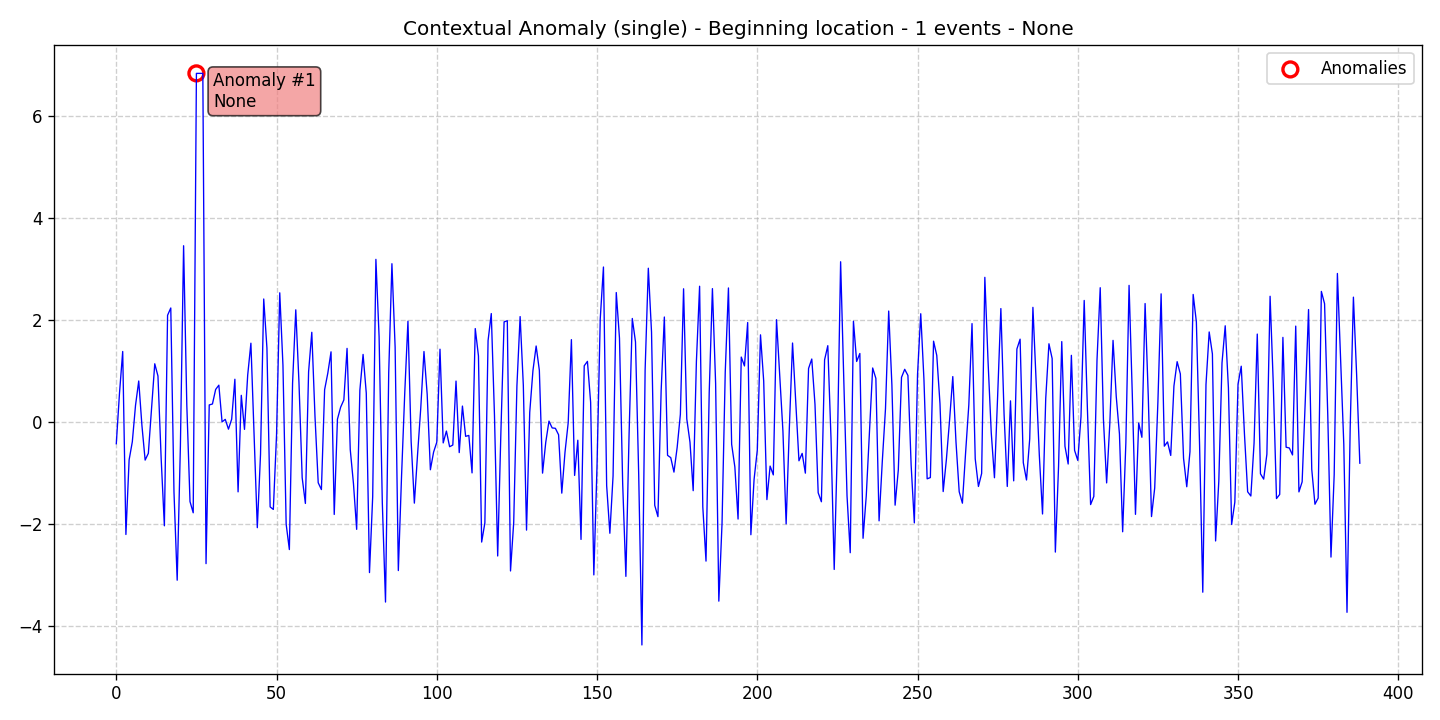

The file beside this chart, header and first rows:
data, stationary, det_lin_up, det_lin_down, det_quad, det_cubic, det_exp, det_damped, stoc_trend, volatility, single_seas, multiple_seas, point_anom_single, point_anom_multi, collect_anom, context_anom, mean_shift, var_shift, trend_shift, date, is_break, is_anomaly, is_multi, location_beginning
-0.4334, 0, 0, 0, 0, 0, 0, 0, 0, 0, 0, 0, 0, 0, 0, 1, 0, 0, 0, 2020-01-01, 0, 0, 0, 1
0.5603, 0, 0, 0, 0, 0, 0, 0, 0, 0, 0, 0, 0, 0, 0, 1, 0, 0, 0, 2020-01-02, 0, 0, 0, 1
1.376, 0, 0, 0, 0, 0, 0, 0, 0, 0, 0, 0, 0, 0, 0, 1, 0, 0, 0, 2020-01-03, 0, 0, 0, 1
-2.214, 0, 0, 0, 0, 0, 0, 0, 0, 0, 0, 0, 0, 0, 0, 1, 0, 0, 0, 2020-01-04, 0, 0, 0, 1
-0.7508, 0, 0, 0, 0, 0, 0, 0, 0, 0, 0, 0, 0, 0, 0, 1, 0, 0, 0, 2020-01-05, 0, 0, 0, 1
-0.3949, 0, 0, 0, 0, 0, 0, 0, 0, 0, 0, 0, 0, 0, 0, 1, 0, 0, 0, 2020-01-06, 0, 0, 0, 1
0.3199, 0, 0, 0, 0, 0, 0, 0, 0, 0, 0, 0, 0, 0, 0, 1, 0, 0, 0, 2020-01-07, 0, 0, 0, 1
0.7975, 0, 0, 0, 0, 0, 0, 0, 0, 0, 0, 0, 0, 0, 0, 1, 0, 0, 0, 2020-01-08, 0, 0, 0, 1
-0.07824, 0, 0, 0, 0, 0, 0, 0, 0, 0, 0, 0, 0, 0, 0, 1, 0, 0, 0, 2020-01-09, 0, 0, 0, 1
-0.7544, 0, 0, 0, 0, 0, 0, 0, 0, 0, 0, 0, 0, 0, 0, 1, 0, 0, 0, 2020-01-10, 0, 0, 0, 1
-0.6217, 0, 0, 0, 0, 0, 0, 0, 0, 0, 0, 0, 0, 0, 0, 1, 0, 0, 0, 2020-01-11, 0, 0, 0, 1
0.244, 0, 0, 0, 0, 0, 0, 0, 0, 0, 0, 0, 0, 0, 0, 1, 0, 0, 0, 2020-01-12, 0, 0, 0, 1
1.135, 0, 0, 0, 0, 0, 0, 0, 0, 0, 0, 0, 0, 0, 0, 1, 0, 0, 0, 2020-01-13, 0, 0, 0, 1
0.8955, 0, 0, 0, 0, 0, 0, 0, 0, 0, 0, 0, 0, 0, 0, 1, 0, 0, 0, 2020-01-14, 0, 0, 0, 1
-0.7236, 0, 0, 0, 0, 0, 0, 0, 0, 0, 0, 0, 0, 0, 0, 1, 0, 0, 0, 2020-01-15, 0, 0, 0, 1
-2.044, 0, 0, 0, 0, 0, 0, 0, 0, 0, 0, 0, 0, 0, 0, 1, 0, 0, 0, 2020-01-16, 0, 0, 0, 1
2.087, 0, 0, 0, 0, 0, 0, 0, 0, 0, 0, 0, 0, 0, 0, 1, 0, 0, 0, 2020-01-17, 0, 0, 0, 1
2.23, 0, 0, 0, 0, 0, 0, 0, 0, 0, 0, 0, 0, 0, 0, 1, 0, 0, 0, 2020-01-18, 0, 0, 0, 1
-1.382, 0, 0, 0, 0, 0, 0, 0, 0, 0, 0, 0, 0, 0, 0, 1, 0, 0, 0, 2020-01-19, 0, 0, 0, 1
-3.111, 0, 0, 0, 0, 0, 0, 0, 0, 0, 0, 0, 0, 0, 0, 1, 0, 0, 0, 2020-01-20, 0, 0, 0, 1
-0.4811, 0, 0, 0, 0, 0, 0, 0, 0, 0, 0, 0, 0, 0, 0, 1, 0, 0, 0, 2020-01-21, 0, 0, 0, 1
3.451, 0, 0, 0, 0, 0, 0, 0, 0, 0, 0, 0, 0, 0, 0, 1, 0, 0, 0, 2020-01-22, 0, 0, 0, 1
0.3272, 0, 0, 0, 0, 0, 0, 0, 0, 0, 0, 0, 0, 0, 0, 1, 0, 0, 0, 2020-01-23, 0, 0, 0, 1
-1.569, 0, 0, 0, 0, 0, 0, 0, 0, 0, 0, 0, 0, 0, 0, 1, 0, 0, 0, 2020-01-24, 0, 0, 0, 1
-1.788, 0, 0, 0, 0, 0, 0, 0, 0, 0, 0, 0, 0, 0, 0, 1, 0, 0, 0, 2020-01-25, 0, 0, 0, 1
6.833, 0, 0, 0, 0, 0, 0, 0, 0, 0, 0, 0, 0, 0, 0, 1, 0, 0, 0, 2020-01-26, 0, 1, 0, 1
6.833, 0, 0, 0, 0, 0, 0, 0, 0, 0, 0, 0, 0, 0, 0, 1, 0, 0, 0, 2020-01-27, 0, 0, 0, 1
6.833, 0, 0, 0, 0, 0, 0, 0, 0, 0, 0, 0, 0, 0, 0, 1, 0, 0, 0, 2020-01-28, 0, 0, 0, 1
-2.786, 0, 0, 0, 0, 0, 0, 0, 0, 0, 0, 0, 0, 0, 0, 1, 0, 0, 0, 2020-01-29, 0, 0, 0, 1
0.3278, 0, 0, 0, 0, 0, 0, 0, 0, 0, 0, 0, 0, 0, 0, 1, 0, 0, 0, 2020-01-30, 0, 0, 0, 1
0.3461, 0, 0, 0, 0, 0, 0, 0, 0, 0, 0, 0, 0, 0, 0, 1, 0, 0, 0, 2020-01-31, 0, 0, 0, 1
0.6314, 0, 0, 0, 0, 0, 0, 0, 0, 0, 0, 0, 0, 0, 0, 1, 0, 0, 0, 2020-02-01, 0, 0, 0, 1
0.7155, 0, 0, 0, 0, 0, 0, 0, 0, 0, 0, 0, 0, 0, 0, 1, 0, 0, 0, 2020-02-02, 0, 0, 0, 1
-0.005228, 0, 0, 0, 0, 0, 0, 0, 0, 0, 0, 0, 0, 0, 0, 1, 0, 0, 0, 2020-02-03, 0, 0, 0, 1
0.04441, 0, 0, 0, 0, 0, 0, 0, 0, 0, 0, 0, 0, 0, 0, 1, 0, 0, 0, 2020-02-04, 0, 0, 0, 1
-0.1474, 0, 0, 0, 0, 0, 0, 0, 0, 0, 0, 0, 0, 0, 0, 1, 0, 0, 0, 2020-02-05, 0, 0, 0, 1
0.04777, 0, 0, 0, 0, 0, 0, 0, 0, 0, 0, 0, 0, 0, 0, 1, 0, 0, 0, 2020-02-06, 0, 0, 0, 1
0.8318, 0, 0, 0, 0, 0, 0, 0, 0, 0, 0, 0, 0, 0, 0, 1, 0, 0, 0, 2020-02-07, 0, 0, 0, 1
-1.378, 0, 0, 0, 0, 0, 0, 0, 0, 0, 0, 0, 0, 0, 0, 1, 0, 0, 0, 2020-02-08, 0, 0, 0, 1
0.5161, 0, 0, 0, 0, 0, 0, 0, 0, 0, 0, 0, 0, 0, 0, 1, 0, 0, 0, 2020-02-09, 0, 0, 0, 1
-0.152, 0, 0, 0, 0, 0, 0, 0, 0, 0, 0, 0, 0, 0, 0, 1, 0, 0, 0, 2020-02-10, 0, 0, 0, 1
0.9132, 0, 0, 0, 0, 0, 0, 0, 0, 0, 0, 0, 0, 0, 0, 1, 0, 0, 0, 2020-02-11, 0, 0, 0, 1
1.539, 0, 0, 0, 0, 0, 0, 0, 0, 0, 0, 0, 0, 0, 0, 1, 0, 0, 0, 2020-02-12, 0, 0, 0, 1
-0.2987, 0, 0, 0, 0, 0, 0, 0, 0, 0, 0, 0, 0, 0, 0, 1, 0, 0, 0, 2020-02-13, 0, 0, 0, 1
-2.081, 0, 0, 0, 0, 0, 0, 0, 0, 0, 0, 0, 0, 0, 0, 1, 0, 0, 0, 2020-02-14, 0, 0, 0, 1
-0.6425, 0, 0, 0, 0, 0, 0, 0, 0, 0, 0, 0, 0, 0, 0, 1, 0, 0, 0, 2020-02-15, 0, 0, 0, 1
2.406, 0, 0, 0, 0, 0, 0, 0, 0, 0, 0, 0, 0, 0, 0, 1, 0, 0, 0, 2020-02-16, 0, 0, 0, 1
1.445, 0, 0, 0, 0, 0, 0, 0, 0, 0, 0, 0, 0, 0, 0, 1, 0, 0, 0, 2020-02-17, 0, 0, 0, 1
-1.673, 0, 0, 0, 0, 0, 0, 0, 0, 0, 0, 0, 0, 0, 0, 1, 0, 0, 0, 2020-02-18, 0, 0, 0, 1
-1.723, 0, 0, 0, 0, 0, 0, 0, 0, 0, 0, 0, 0, 0, 0, 1, 0, 0, 0, 2020-02-19, 0, 0, 0, 1
-0.2607, 0, 0, 0, 0, 0, 0, 0, 0, 0, 0, 0, 0, 0, 0, 1, 0, 0, 0, 2020-02-20, 0, 0, 0, 1
2.528, 0, 0, 0, 0, 0, 0, 0, 0, 0, 0, 0, 0, 0, 0, 1, 0, 0, 0, 2020-02-21, 0, 0, 0, 1
1.106, 0, 0, 0, 0, 0, 0, 0, 0, 0, 0, 0, 0, 0, 0, 1, 0, 0, 0, 2020-02-22, 0, 0, 0, 1
-2.012, 0, 0, 0, 0, 0, 0, 0, 0, 0, 0, 0, 0, 0, 0, 1, 0, 0, 0, 2020-02-23, 0, 0, 0, 1
-2.51, 0, 0, 0, 0, 0, 0, 0, 0, 0, 0, 0, 0, 0, 0, 1, 0, 0, 0, 2020-02-24, 0, 0, 0, 1
0.7536, 0, 0, 0, 0, 0, 0, 0, 0, 0, 0, 0, 0, 0, 0, 1, 0, 0, 0, 2020-02-25, 0, 0, 0, 1
2.194, 0, 0, 0, 0, 0, 0, 0, 0, 0, 0, 0, 0, 0, 0, 1, 0, 0, 0, 2020-02-26, 0, 0, 0, 1
0.7628, 0, 0, 0, 0, 0, 0, 0, 0, 0, 0, 0, 0, 0, 0, 1, 0, 0, 0, 2020-02-27, 0, 0, 0, 1
-1.101, 0, 0, 0, 0, 0, 0, 0, 0, 0, 0, 0, 0, 0, 0, 1, 0, 0, 0, 2020-02-28, 0, 0, 0, 1
-1.605, 0, 0, 0, 0, 0, 0, 0, 0, 0, 0, 0, 0, 0, 0, 1, 0, 0, 0, 2020-02-29, 0, 0, 0, 1
... 329 more rows
